Run: headless pygame with SDL's dummy video driver; simulated clock (each Clock.tick advances the game by its frame time, no real sleeping); random seed 0; keys injected as events and as key.get_pressed() state; no mouse input.
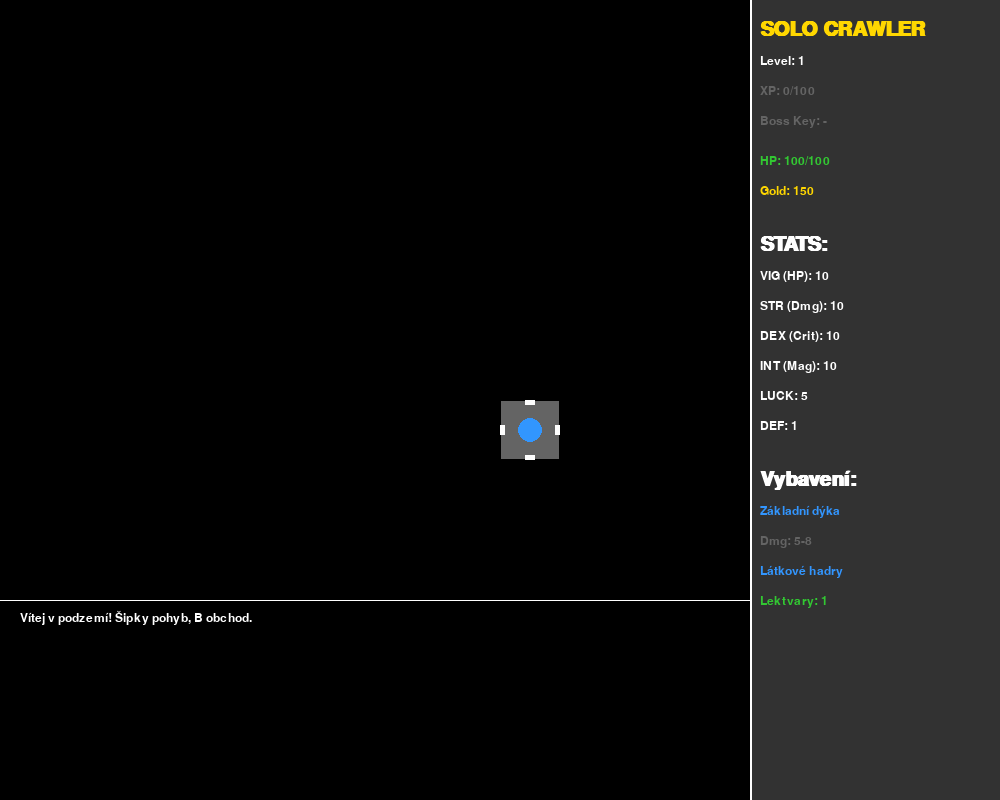
Frame 1 of 4 · flips 1–60 · no input
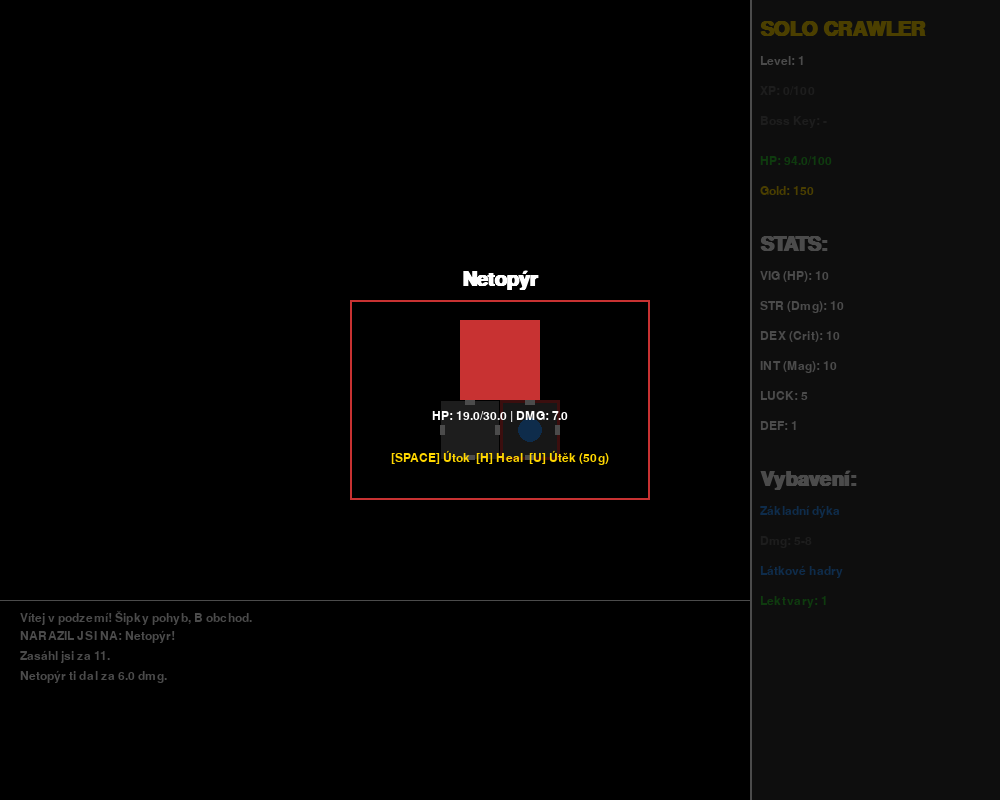
Frame 2 of 4 · flips 61–180 · tapped SPACE, RETURN · held RIGHT (→), D
Frame 3 of 4 · flips 181–300 · held DOWN (↓), S · screen unchanged from frame 2, image omitted
Frame 4 of 4 · flips 301–420 · held LEFT (←), A, UP (↑), W · screen unchanged from frame 3, image omitted

The pygame program that drew these frames:

import pygame
import random
import math

# --- KONFIGURACE ---
WIDTH, HEIGHT = 1000, 800
TILE_SIZE = 60
FPS = 30

# Barvy (Původní čistá paleta)
BLACK = (0, 0, 0)
WHITE = (255, 255, 255)
GRAY = (100, 100, 100)
DARK_GRAY = (50, 50, 50)
BLUE = (50, 150, 255)      # Hráč
RED = (200, 50, 50)        # Nepřítel
PURPLE = (150, 0, 150)     # Boss
ORANGE = (255, 140, 0)     # Strážce klíče
GREEN = (50, 200, 50)      # Loot / OK
GOLD = (255, 215, 0)       # Zlato

# --- TŘÍDY PŘEDMĚTŮ ---

class Item:
    def __init__(self, name, value):
        self.name = name
        self.value = value

class Weapon(Item):
    def __init__(self, name, min_dmg, max_dmg, scaling_stat, scaling_rank, value):
        super().__init__(name, value)
        self.min_dmg = min_dmg
        self.max_dmg = max_dmg
        self.scaling_stat = scaling_stat
        self.scaling_rank = scaling_rank

class Armor(Item):
    def __init__(self, name, bonus_hp, bonus_def, value):
        super().__init__(name, value)
        self.bonus_hp = bonus_hp
        self.bonus_def = bonus_def

class Potion(Item):
    def __init__(self, name, heal_amount, value):
        super().__init__(name, value)
        self.heal_amount = heal_amount

# --- ENTITY ---

class Player:
    def __init__(self):
        self.grid_x = 0
        self.grid_y = 0
        self.has_boss_key = False
        
        # Staty
        self.stats = {
            "vigor": 10, "str": 10, "dex": 10, 
            "int": 10, "luck": 5, "def": 0
        }
        
        self.level = 1
        self.xp = 0
        self.xp_next = 100
        self.gold = 150 # Startovní zlato
        
        # Startovní gear
        self.weapon = Weapon("Základní dýka", 5, 8, "dex", 0.5, 0)
        self.armor = Armor("Látkové hadry", 0, 1, 0)
        self.inventory = [Potion("Lektvar", 30, 20)]
        
        self.max_hp = 0
        self.current_hp = 0
        self.total_def = 0
        self.recalculate_stats()
        self.current_hp = self.max_hp

    def recalculate_stats(self):
        self.max_hp = (self.stats["vigor"] * 10) + self.armor.bonus_hp
        self.total_def = (self.stats["def"] // 2) + self.armor.bonus_def
        if self.current_hp > self.max_hp: self.current_hp = self.max_hp

    def get_crit_chance(self):
        return min(self.stats["luck"], 75)

    def attack(self):
        base = random.randint(self.weapon.min_dmg, self.weapon.max_dmg)
        stat_val = self.stats.get(self.weapon.scaling_stat, 10)
        bonus = int(stat_val * self.weapon.scaling_rank)
        total_dmg = base + bonus
        
        is_crit = False
        if random.randint(1, 100) <= self.get_crit_chance():
            is_crit = True
            crit_mult = 1.5 + (self.stats["dex"] * 0.01)
            total_dmg = int(total_dmg * crit_mult)
            
        return total_dmg, is_crit

    def take_damage(self, amount):
        real_dmg = max(1, amount - self.total_def)
        self.current_hp -= real_dmg
        return real_dmg

    def gain_xp(self, amount):
        self.xp += amount
        if self.xp >= self.xp_next:
            self.xp -= self.xp_next
            self.level += 1
            return True
        return False

class Enemy:
    def __init__(self, dist, is_boss=False, is_key_holder=False):
        self.is_boss = is_boss
        self.is_key_holder = is_key_holder
        scale = (dist // 3) + 1
        
        if is_boss:
            self.name = "BOSS: PÁN PODZEMÍ"
            self.hp = 200 * scale
            self.dmg = 25 * scale
            self.xp = 500 * scale
            self.gold = 300 * scale
        elif is_key_holder:
            self.name = "STRÁŽCE KLÍČE"
            self.hp = 60 * scale
            self.dmg = 12 * scale
            self.xp = 100 * scale
            self.gold = 50 * scale
        else:
            names = ["Goblin", "Sliz", "Kostlivec", "Skřet", "Netopýr"]
            self.name = random.choice(names)
            self.hp = 20 + (10 * scale)
            self.dmg = 5 + (2 * scale)
            self.xp = 20 * scale
            self.gold = random.randint(5, 15) * scale
        self.max_hp = self.hp

class Room:
    def __init__(self, x, y, from_dir=None):
        self.visited = False
        self.enemy = None
        self.exits = {'N': False, 'S': False, 'E': False, 'W': False}
        
        dirs = ['N', 'S', 'E', 'W']
        for d in dirs:
            if random.random() > 0.35: self.exits[d] = True
            
        if from_dir == 'N': self.exits['S'] = True
        if from_dir == 'S': self.exits['N'] = True
        if from_dir == 'E': self.exits['W'] = True
        if from_dir == 'W': self.exits['E'] = True

# --- HLAVNÍ ENGINE ---

class Game:
    def __init__(self):
        pygame.init()
        self.screen = pygame.display.set_mode((WIDTH, HEIGHT))
        pygame.display.set_caption("Solo Crawler v4.0 - Full Features")
        self.clock = pygame.time.Clock()
        self.font = pygame.font.SysFont("Arial", 18)
        self.title_font = pygame.font.SysFont("Arial", 30, bold=True)
        
        self.player = Player()
        self.map = {(0,0): Room(0,0)}
        self.map[(0,0)].exits = {'N':True, 'S':True, 'E':True, 'W':True}
        
        # --- SHOP (Obsahuje nové zbraně) ---
        self.shop_items = [
            Potion("Velký Lektvar", 100, 50),
            Weapon("Katana (DEX)", 12, 18, "dex", 1.2, 200),
            Weapon("Gilded Katana (DEX)", 20, 28, "dex", 1.8, 550),
            Weapon("Shojins Lost Katana", 30, 48, "dex", 2.1, 950),
            Weapon("Válečné Kladivo (STR)", 15, 25, "str", 1.2, 250),
            Weapon("Magická Hůl (INT)", 10, 30, "int", 1.5, 300),
            Armor("Rytířské brnění", 50, 5, 400),
            Armor("Dračí kůže", 100, 10, 1000),
            "UPGRADE (+5 DMG)"
        ]

        self.state = "EXPLORE"
        self.combat_enemy = None
        self.message_log = ["Vítej v podzemí! Šipky pohyb, B obchod."]

    def log(self, text):
        self.message_log.append(text)
        if len(self.message_log) > 8:
            self.message_log.pop(0)

    def generate_room(self, x, y, from_dir):
        if (x, y) not in self.map:
            room = Room(x, y, from_dir)
            
            dist = math.sqrt(x**2 + y**2)
            if dist > 0:
                if random.random() < 0.6: 
                    # Spawn logika (Boss vs Guardian vs Normal)
                    if self.player.has_boss_key and dist > 15 and random.random() < 0.1:
                        room.enemy = Enemy(dist, is_boss=True)
                    elif not self.player.has_boss_key and dist > 8 and random.random() < 0.15:
                        room.enemy = Enemy(dist, is_key_holder=True)
                        self.log("Cítíš silnou auru... Strážce Klíče!")
                    else:
                        room.enemy = Enemy(dist)
            
            self.map[(x, y)] = room

    def move_player(self, dx, dy, direction):
        curr_room = self.map[(self.player.grid_x, self.player.grid_y)]
        
        # Zamykání dveří v boji
        if curr_room.enemy is not None:
            self.log("Místnost je zamčená! Zabij ho nebo uteč [U].")
            return

        if not curr_room.exits.get(direction):
            self.log("Tudy nevedou dveře!")
            return

        nx, ny = self.player.grid_x + dx, self.player.grid_y + dy
        from_dir = {'N':'S', 'S':'N', 'E':'W', 'W':'E'}[direction]
        
        self.generate_room(nx, ny, from_dir)
        self.player.grid_x, self.player.grid_y = nx, ny
        
        new_room = self.map[(nx, ny)]
        if new_room.enemy:
            self.state = "COMBAT"
            self.combat_enemy = new_room.enemy
            self.log(f"NARAZIL JSI NA: {self.combat_enemy.name}!")

    def combat_round(self, action):
        enemy = self.combat_enemy
        
        # --- ÚTĚK ---
        if action == "RUN":
            if self.player.gold >= 50:
                self.player.gold -= 50
                self.log("Utekl jsi (-50 Gold)!")
                self.map[(self.player.grid_x, self.player.grid_y)].enemy = None
                self.combat_enemy = None
                self.state = "EXPLORE"
                return
            else:
                self.log("Nemáš 50 Goldů na útěk!")
        
        elif action == "ATTACK":
            dmg, crit = self.player.attack()
            enemy.hp -= dmg
            crit_str = " (CRIT!)" if crit else ""
            self.log(f"Zasáhl jsi za {dmg}{crit_str}.")
            
            if enemy.hp <= 0:
                self.log(f"Zabil jsi {enemy.name}!")
                
                # Klíč
                if enemy.is_key_holder:
                    self.player.has_boss_key = True
                    self.log(">>> ZÍSKAL JSI KLÍČ K BOSSOVI! <<<")

                # Loot
                self.player.gold += enemy.gold + (self.player.stats["luck"] * 2)
                lvl_up = self.player.gain_xp(enemy.xp)
                
                # Item drop
                if random.randint(1,100) < (30 + self.player.stats["luck"]):
                    self.player.inventory.append(Potion("Lektvar", 30, 20))
                    self.log("Drop: Lektvar!")

                self.map[(self.player.grid_x, self.player.grid_y)].enemy = None
                self.combat_enemy = None
                
                if lvl_up: self.state = "LEVELUP"
                else: self.state = "EXPLORE"
                return

        elif action == "HEAL":
            potions = [i for i in self.player.inventory if isinstance(i, Potion)]
            if potions:
                pot = potions[0]
                self.player.current_hp = min(self.player.max_hp, self.player.current_hp + pot.heal_amount)
                self.player.inventory.remove(pot)
                self.log(f"Vypil jsi {pot.name}.")
            else:
                self.log("Nemáš lektvary!")
                return 

        # Enemy Turn
        if self.combat_enemy:
            p_dmg = self.player.take_damage(enemy.dmg)
            self.log(f"{enemy.name} ti dal za {p_dmg} dmg.")
            
            if self.player.current_hp <= 0:
                self.state = "GAMEOVER"

    def draw_map(self):
        # Původní čistý design mapy
        center_x = WIDTH // 2
        center_y = HEIGHT // 2
        range_view = 6
        
        for dy in range(-range_view, range_view+1):
            for dx in range(-range_view, range_view+1):
                map_x = self.player.grid_x + dx
                map_y = self.player.grid_y - dy 
                
                screen_x = center_x + (dx * TILE_SIZE)
                screen_y = center_y + (dy * TILE_SIZE)
                
                if (map_x, map_y) in self.map:
                    room = self.map[(map_x, map_y)]
                    
                    color = GRAY if not room.enemy else (80, 80, 80)
                    pygame.draw.rect(self.screen, color, (screen_x, screen_y, TILE_SIZE, TILE_SIZE))
                    
                    border_col = RED if room.enemy else BLACK
                    width = 3 if room.enemy else 1
                    pygame.draw.rect(self.screen, border_col, (screen_x, screen_y, TILE_SIZE, TILE_SIZE), width)
                    
                    door_w = 10
                    if room.exits['N']: pygame.draw.rect(self.screen, WHITE, (screen_x + TILE_SIZE//2 - door_w//2, screen_y, door_w, 5))
                    if room.exits['S']: pygame.draw.rect(self.screen, WHITE, (screen_x + TILE_SIZE//2 - door_w//2, screen_y + TILE_SIZE - 5, door_w, 5))
                    if room.exits['W']: pygame.draw.rect(self.screen, WHITE, (screen_x, screen_y + TILE_SIZE//2 - door_w//2, 5, door_w))
                    if room.exits['E']: pygame.draw.rect(self.screen, WHITE, (screen_x + TILE_SIZE - 5, screen_y + TILE_SIZE//2 - door_w//2, 5, door_w))
                    
                    if room.enemy:
                        ecolor = PURPLE if room.enemy.is_boss else (ORANGE if room.enemy.is_key_holder else RED)
                        pygame.draw.circle(self.screen, ecolor, (screen_x + TILE_SIZE//2, screen_y + TILE_SIZE//2), 10)

        pygame.draw.circle(self.screen, BLUE, (center_x + TILE_SIZE//2, center_y + TILE_SIZE//2), 12)

    def draw_ui(self):
        # Původní design panelu
        panel_x = WIDTH - 250
        pygame.draw.rect(self.screen, DARK_GRAY, (panel_x, 0, 250, HEIGHT))
        pygame.draw.line(self.screen, WHITE, (panel_x, 0), (panel_x, HEIGHT), 2)
        
        y = 20
        def draw_text(txt, col=WHITE, size_mod=0):
            nonlocal y
            f = self.title_font if size_mod else self.font
            s = f.render(txt, True, col)
            self.screen.blit(s, (panel_x + 10, y))
            y += 30 + size_mod
            
        draw_text("SOLO CRAWLER", GOLD, 5)
        draw_text(f"Level: {self.player.level}")
        draw_text(f"XP: {self.player.xp}/{self.player.xp_next}", GRAY)
        
        key_status = "MÁŠ KLÍČ" if self.player.has_boss_key else "-"
        draw_text(f"Boss Key: {key_status}", GREEN if self.player.has_boss_key else GRAY)
        
        y += 10
        hp_perc = self.player.current_hp / self.player.max_hp
        col = GREEN if hp_perc > 0.5 else RED
        draw_text(f"HP: {self.player.current_hp}/{self.player.max_hp}", col)
        draw_text(f"Gold: {self.player.gold}", GOLD)
        
        y += 20
        draw_text("STATS:", size_mod=5)
        draw_text(f"VIG (HP): {self.player.stats['vigor']}")
        draw_text(f"STR (Dmg): {self.player.stats['str']}")
        draw_text(f"DEX (Crit): {self.player.stats['dex']}")
        draw_text(f"INT (Mag): {self.player.stats['int']}")
        draw_text(f"LUCK: {self.player.stats['luck']}")
        draw_text(f"DEF: {self.player.total_def}")
        
        y += 20
        draw_text("Vybavení:", size_mod=5)
        draw_text(f"{self.player.weapon.name}", BLUE)
        draw_text(f"Dmg: {self.player.weapon.min_dmg}-{self.player.weapon.max_dmg}", GRAY)
        draw_text(f"{self.player.armor.name}", BLUE)
        draw_text(f"Lektvary: {len([x for x in self.player.inventory if isinstance(x, Potion)])}", GREEN)

        log_y = HEIGHT - 200
        pygame.draw.line(self.screen, WHITE, (0, log_y), (panel_x, log_y))
        for i, msg in enumerate(self.message_log):
            c = WHITE
            if "BOSS" in msg or "KLÍČ" in msg: c = GOLD
            elif "Drop" in msg: c = GREEN
            elif "Utekl" in msg: c = RED
            s = self.font.render(msg, True, c)
            self.screen.blit(s, (20, log_y + 10 + (i * 20)))

    def draw_combat_overlay(self):
        overlay = pygame.Surface((WIDTH, HEIGHT), pygame.SRCALPHA)
        overlay.fill((0, 0, 0, 180))
        self.screen.blit(overlay, (0,0))
        
        cx, cy = WIDTH//2, HEIGHT//2
        enemy = self.combat_enemy
        
        pygame.draw.rect(self.screen, RED, (cx - 150, cy - 100, 300, 200), 2)
        color = PURPLE if enemy.is_boss else (ORANGE if enemy.is_key_holder else RED)
        pygame.draw.rect(self.screen, color, (cx - 40, cy - 80, 80, 80))
        
        s = self.title_font.render(f"{enemy.name}", True, WHITE)
        self.screen.blit(s, (cx - s.get_width()//2, cy - 130))
        
        s = self.font.render(f"HP: {enemy.hp}/{enemy.max_hp} | DMG: {enemy.dmg}", True, WHITE)
        self.screen.blit(s, (cx - s.get_width()//2, cy + 10))
        
        s = self.font.render("[SPACE] Útok  [H] Heal  [U] Útěk (50g)", True, GOLD)
        self.screen.blit(s, (cx - s.get_width()//2, cy + 50))

    def draw_shop(self):
        overlay = pygame.Surface((WIDTH, HEIGHT))
        overlay.fill(BLACK)
        self.screen.blit(overlay, (0,0))
        
        t = self.title_font.render("--- SYSTEM SHOP ---", True, BLUE)
        self.screen.blit(t, (WIDTH//2 - t.get_width()//2, 50))
        
        t = self.font.render(f"Tvé zlato: {self.player.gold}", True, GOLD)
        self.screen.blit(t, (WIDTH//2 - t.get_width()//2, 80))
        
        y = 120
        for i, item in enumerate(self.shop_items):
            txt = ""
            if isinstance(item, str):
                txt = f"{i+1}. {item} - 500 G"
            else:
                txt = f"{i+1}. {item.name} - {item.value} Gold"
            
            price = 500 if isinstance(item, str) else item.value
            color = WHITE if self.player.gold >= price else GRAY
            
            s = self.font.render(txt, True, color)
            self.screen.blit(s, (200, y))
            y += 40
            
        s = self.font.render("Stiskni číslo pro nákup nebo [B] pro odchod.", True, GRAY)
        self.screen.blit(s, (WIDTH//2 - s.get_width()//2, HEIGHT - 100))

    def run(self):
        running = True
        while running:
            self.clock.tick(FPS)
            
            for event in pygame.event.get():
                if event.type == pygame.QUIT:
                    running = False
                
                if event.type == pygame.KEYDOWN:
                    if self.state == "EXPLORE":
                        if event.key == pygame.K_UP: self.move_player(0, 1, 'N')
                        elif event.key == pygame.K_DOWN: self.move_player(0, -1, 'S')
                        elif event.key == pygame.K_RIGHT: self.move_player(1, 0, 'E')
                        elif event.key == pygame.K_LEFT: self.move_player(-1, 0, 'W')
                        elif event.key == pygame.K_b: self.state = "SHOP"
                    
                    elif self.state == "COMBAT":
                        if event.key == pygame.K_SPACE: self.combat_round("ATTACK")
                        elif event.key == pygame.K_h: self.combat_round("HEAL")
                        elif event.key == pygame.K_u: self.combat_round("RUN")
                    
                    elif self.state == "SHOP":
                        if event.key == pygame.K_b: self.state = "EXPLORE"
                        else:
                            try:
                                key_num = int(event.unicode)
                                idx = key_num - 1
                                if 0 <= idx < len(self.shop_items):
                                    item = self.shop_items[idx]
                                    price = 500 if isinstance(item, str) else item.value
                                    
                                    if self.player.gold >= price:
                                        self.player.gold -= price
                                        if isinstance(item, str):
                                            self.player.weapon.min_dmg += 5
                                            self.player.weapon.max_dmg += 5
                                            self.log("Upgrade: Zbraň vylepšena!")
                                        else:
                                            if isinstance(item, Weapon): self.player.weapon = item
                                            elif isinstance(item, Armor): self.player.armor = item; self.player.recalculate_stats()
                                            else: self.player.inventory.append(item)
                                            self.log(f"Koupeno: {item.name}")
                                    else:
                                        self.log("Nedostatek zlata!")
                            except: pass

                    # --- NOVÁ LOGIKA LEVEL UP (Vše +1, Výběr +1) ---
                    elif self.state == "LEVELUP":
                        k = event.key
                        stat_map = {
                            pygame.K_1: 'vigor', pygame.K_2: 'str', 
                            pygame.K_3: 'dex', pygame.K_4: 'int', 
                            pygame.K_5: 'luck', pygame.K_6: 'def'
                        }
                        
                        if k in stat_map:
                            selected = stat_map[k]
                            
                            # 1. Zvedneme vše o 1
                            for s in self.player.stats:
                                self.player.stats[s] += 1
                            
                            # 2. Zvedneme vybrané ještě o 1
                            self.player.stats[selected] += 1
                            
                            self.player.recalculate_stats()
                            self.player.current_hp = self.player.max_hp
                            self.log(f"Level UP! Vše +1, {selected.upper()} +2.")
                            self.state = "EXPLORE"

            self.screen.fill(BLACK)
            
            if self.state in ["EXPLORE", "COMBAT"]:
                self.draw_map()
            
            self.draw_ui()
            
            if self.state == "COMBAT": self.draw_combat_overlay()
            elif self.state == "SHOP": self.draw_shop()
            elif self.state == "LEVELUP":
                overlay = pygame.Surface((WIDTH, HEIGHT))
                overlay.fill(BLACK)
                self.screen.blit(overlay, (0,0))
                t = self.title_font.render("LEVEL UP! Vyber bonus (Vše +1, Bonus +1):", True, GOLD)
                self.screen.blit(t, (250, 100))
                opts = ["1. VIGOR (HP)", "2. STR (Dmg)", "3. DEX (Crit)", "4. INT (Mag)", "5. LUCK (Drop)", "6. DEF (Armor)"]
                for i, o in enumerate(opts):
                    s = self.font.render(o, True, WHITE)
                    self.screen.blit(s, (350, 180 + i*40))
            elif self.state == "GAMEOVER":
                t = self.title_font.render("KONEC HRY", True, RED)
                self.screen.blit(t, (WIDTH//2 - 100, HEIGHT//2))

            pygame.display.flip()

    pygame.quit()

if __name__ == "__main__":
    game = Game()
    game.run()
